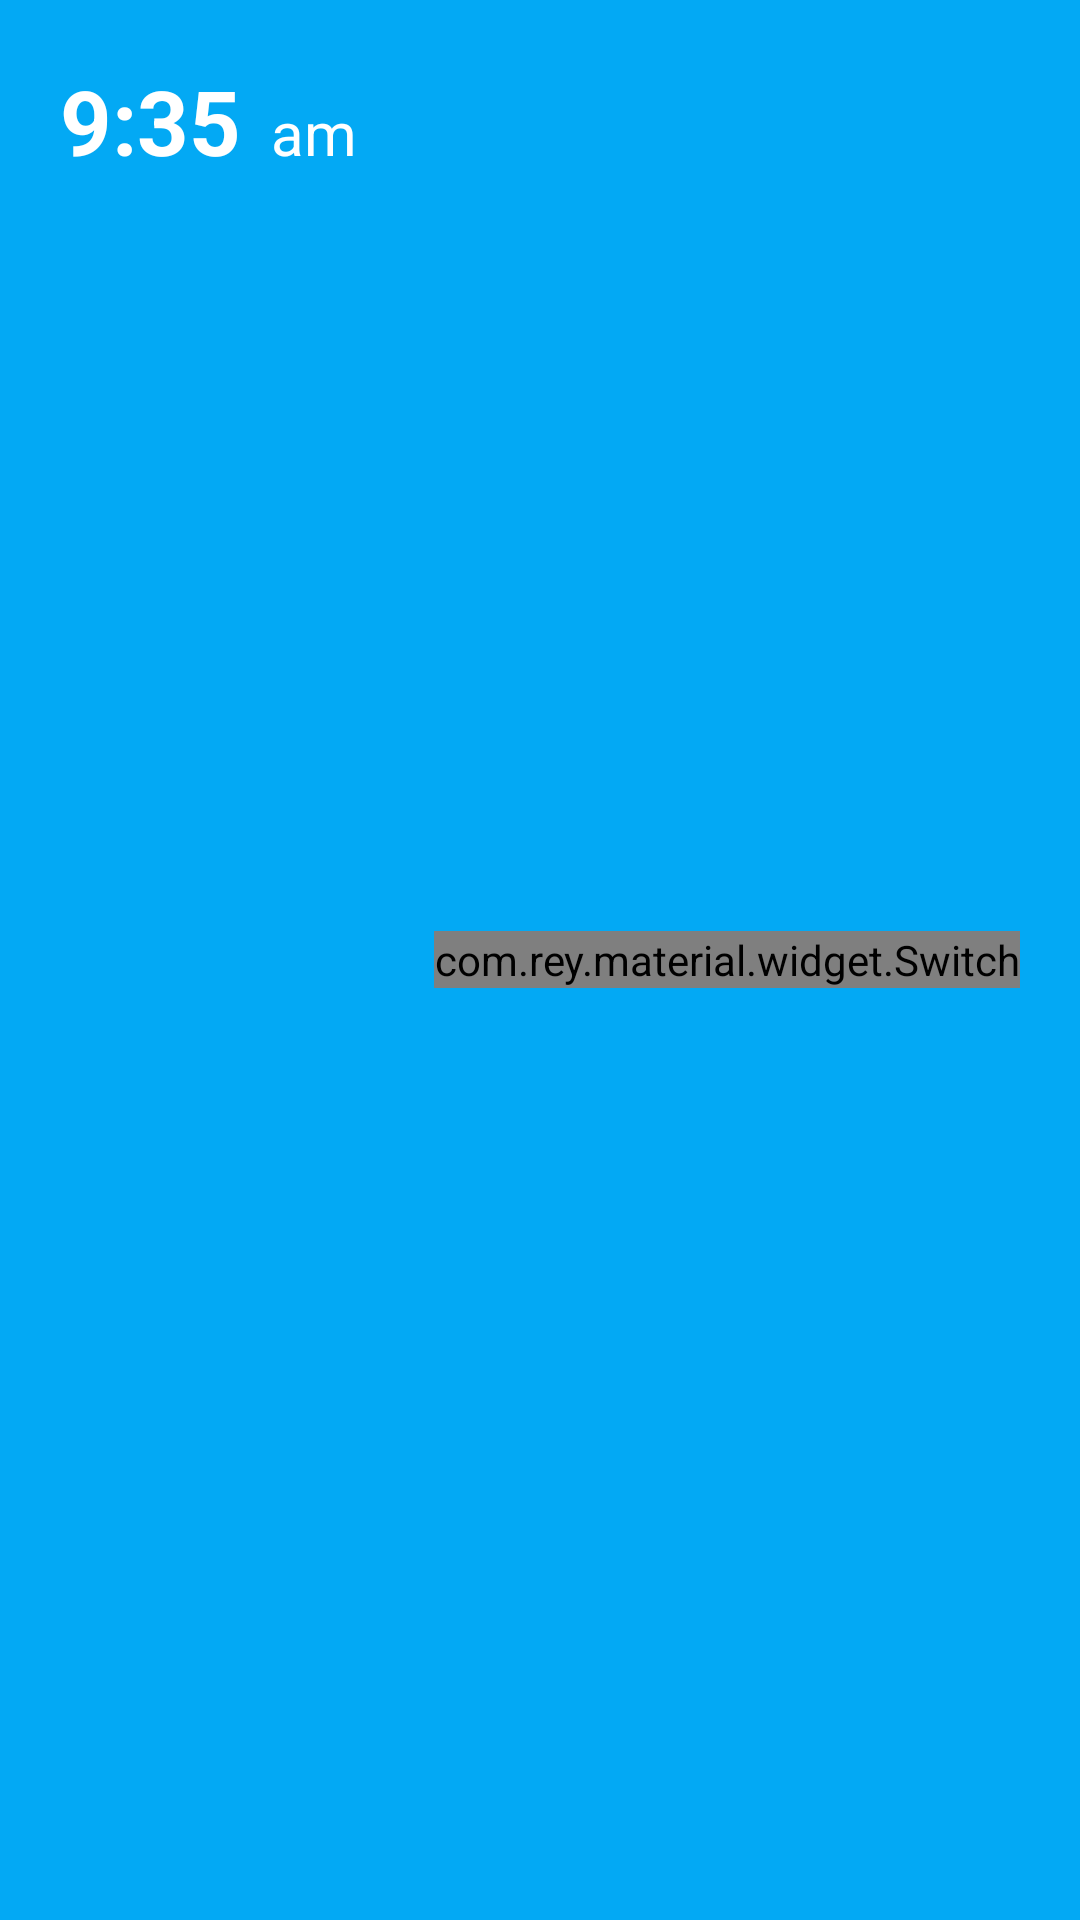

This screen was rendered from an Android layout file. Write that file and the resources it references.
<!-- AndroidManifest.xml: application theme AppTheme -->
<!-- res/layout/alarm_list_item.xml -->
<?xml version="1.0" encoding="utf-8"?>
<FrameLayout xmlns:android="http://schemas.android.com/apk/res/android"
    android:layout_width="match_parent"
    android:layout_height="wrap_content"
    xmlns:app="http://schemas.android.com/apk/res-auto"
    android:id="@+id/lyt_container"
    android:background="@color/primary"
    android:padding="20dp">

    <LinearLayout
        android:orientation="horizontal"
        android:layout_width="match_parent"
        android:layout_height="match_parent">

        <TextView
            android:id="@+id/tv_time"
            android:layout_width="wrap_content"
            android:layout_height="wrap_content"
            android:singleLine="true"
            android:textSize="30dp"
            android:textStyle="bold"
            android:text="9:35"
            android:textColor="#FFFFFF"
            android:layout_marginRight="10dp" />

        <TextView
            android:id="@+id/tv_day"
            android:layout_width="wrap_content"
            android:layout_height="wrap_content"
            android:layout_alignRight="@+id/tv_time"
            android:textSize="20dp"
            android:text="am"
            android:textColor="#FFFFFF"/>

        <LinearLayout
            android:orientation="vertical"
            android:layout_width="match_parent"
            android:layout_height="wrap_content"
            android:layout_gravity="center_vertical">

            <com.rey.material.widget.Switch
                style="@style/Material.Widget.Switch"
                android:id="@+id/is_on"
                android:layout_width="wrap_content"
                android:layout_height="wrap_content"
                android:checked="true"
                android:layout_gravity="right"
                app:sw_thumbColor="@color/switch_pink_on"
                app:sw_trackColor="@color/switch_pink_primary_on" />
        </LinearLayout>

    </LinearLayout>

    <LinearLayout
        android:layout_width="match_parent"
        android:layout_height="match_parent"
        android:orientation="horizontal"
        android:visibility="gone"
        android:weightSum="3"
        android:height="@dimen/list_item_height"
        android:paddingLeft="@dimen/list_item_padding_sides"
        android:paddingRight="@dimen/list_item_padding_sides">

        <TextView
            android:layout_width="0dp"
            android:layout_height="match_parent"
            android:id="@+id/txt_delete"
            android:gravity="center_vertical"
            android:text="@string/deleted"
            android:clickable="false"
            android:layout_weight="2"
            android:hapticFeedbackEnabled="true"
            android:textColor="@android:color/white"/>

        <TextView
            android:layout_width="0dp"
            android:layout_height="match_parent"
            android:gravity="center"
            android:id="@+id/txt_undo"
            android:text="@string/undo"
            android:clickable="false"
            android:layout_weight="1"
            android:textColor="@color/yellow"/>

    </LinearLayout>

</FrameLayout>
<!-- resources referenced by this layout -->
<resources>
  <color name="primary">#03a9f4</color>
  <color name="switch_pink_on">#f93f7e</color>
  <color name="switch_pink_primary_on">#AAf93f7e</color>
  <color name="yellow">#FFBB33</color>
  <dimen name="list_item_height">80dp</dimen>
  <dimen name="list_item_padding_sides">16dp</dimen>
  <string name="deleted">Deleted</string>
  <string name="undo">UNDO</string>
  <style name="AppTheme" parent="AppTheme.Base" />
  <style name="AppTheme.Base" parent="@style/Theme.AppCompat.Light.DarkActionBar">
          
          <item name="colorPrimary">@color/primary</item>
          <item name="colorPrimaryDark">@color/primary_dark</item>
      </style>
  <color name="primary_dark">#0057f4</color>
</resources>
